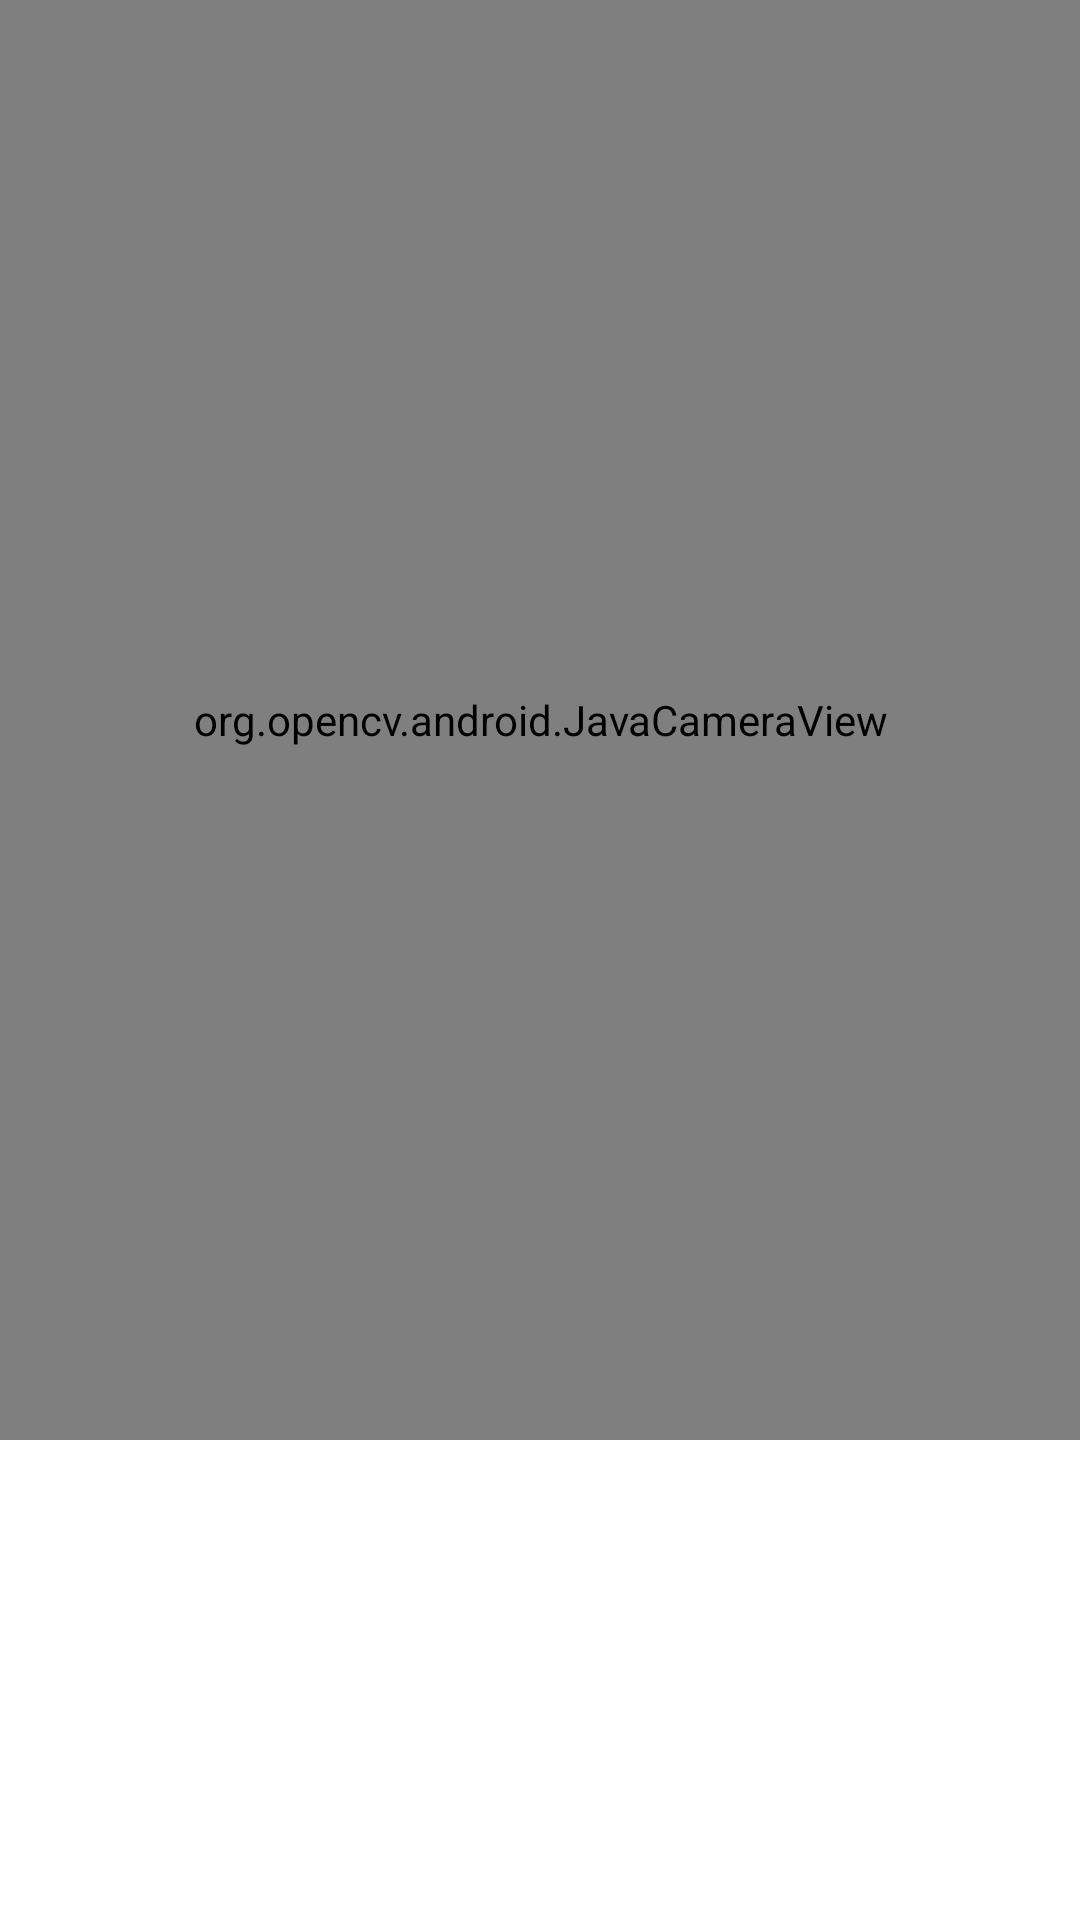

Here is an Android app screen rendered from its layout file. Give the layout XML and the strings, colors and styles it references.
<!-- AndroidManifest.xml: application theme Theme.New_project_Java -->
<!-- res/layout/activity_detect.xml -->
<?xml version="1.0" encoding="utf-8"?>
<FrameLayout
    xmlns:android= 'http://schemas.android.com/apk/res/android'
    xmlns:tools = 'http://schemas.android.com/tools'
    xmlns:opencv = 'http://schemas.android.com/apk/res-auto'
    android:layout_width = "match_parent"
    android:layout_height = "match_parent">

    <org.opencv.android.JavaCameraView
        android:id="@+id/opencv_surface_view"
        android:layout_width="360dp"
        android:layout_height="480dp"
        android:layout_gravity="center_horizontal"
        opencv:camera_id="any"
        opencv:show_fps="true" />

    <ImageView
        android:id="@+id/SPZ_imgV"
        android:layout_width="wrap_content"
        android:layout_height="94dp"
        android:layout_gravity="bottom|center"
        android:adjustViewBounds="true"
        android:background="@color/black"
        android:scaleType="fitXY"
        android:visibility="visible"></ImageView>

</FrameLayout>
<!-- resources referenced by this layout -->
<resources>
  <style name="Theme.New_project_Java" parent="Theme.MaterialComponents.DayNight.DarkActionBar">
          
          <item name="colorPrimary">@color/purple_500</item>
          <item name="colorPrimaryVariant">@color/purple_700</item>
          <item name="colorOnPrimary">@color/white</item>
          
          <item name="colorSecondary">@color/teal_200</item>
          <item name="colorSecondaryVariant">@color/teal_700</item>
          <item name="colorOnSecondary">@color/black</item>
          
          <item name="android:statusBarColor">?attr/colorPrimaryVariant</item>
          
      </style>
  <!-- not gathered from this repository: default colours our renderer supplied (Android Studio template values) -->
  <color name="purple_500">#FF6200EE</color>
  <color name="purple_700">#FF3700B3</color>
  <color name="teal_200">#FF03DAC5</color>
  <color name="teal_700">#FF018786</color>
  <color name="black">#FF000000</color>
  <color name="white">#FFFFFFFF</color>
</resources>
